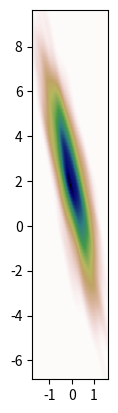

Here is the Python script that generated this plot: (Note: this script raises an exception after producing the figure.)
import numpy as np
from scipy import stats
import matplotlib.pyplot as plt
import matplotlib.mlab as mlab

''' EXERCISE 3 '''
num_samples = 1000

# p(x,y)
mean_x_y = [0, 2]
covariance_x_y = [[0.3, -1], [-1, 5]]
x_y = np.random.multivariate_normal(mean_x_y, covariance_x_y, num_samples)

xmin = x_y[:, 0].min()
xmax = x_y[:, 0].max()
ymin = x_y[:, 1].min()
ymax = x_y[:, 1].max()

X, Y = np.mgrid[xmin:xmax:100j, ymin:ymax:100j]
positions = np.vstack([X.ravel(), Y.ravel()])

kernel = stats.gaussian_kde(x_y.T)
Z = np.reshape(kernel(positions).T, X.shape)

fig, ax = plt.subplots()
ax.imshow(np.rot90(Z), cmap=plt.cm.gist_earth_r, extent=[xmin, xmax, ymin, ymax])
ax.imshow(X, Y, x_y.pdf(positions),cmap=plt.cm.gist_earth_r, extent=[xmin, xmax, ymin, ymax])

ax.plot(x_y[:, 0], x_y[:, 1], 'k.', markersize=2)
ax.set_xlim([xmin, xmax])
ax.set_ylim([ymin, ymax])
ax.set_xlabel('x')
ax.set_ylabel('y')
ax.set_title('Distribution of p(x,y)')
plt.show()

# p(x)
mean_x = [0]
covariance_x = [[0.3]]
x = np.random.multivariate_normal(mean_x, covariance_x, num_samples)

xmin = x[:].min()
xmax = x[:].max()
X = np.linspace(xmin, xmax, 100)

mu = 0
variance = covariance_x[0][0]
sigma = np.sqrt(variance)
x_range = np.linspace(mu - 3*sigma, mu + 3*sigma, 100)

fig, ax = plt.subplots()
ax.plot(x_range,mlab.normpdf(x_range, mu, sigma), 'g')

kernel = stats.gaussian_kde(x.T)
ax.plot(X, kernel(X), 'r')
ax.set_title('Distribution of p(x)')
ax.legend(['True distribution', 'Estimated distribution'])
plt.show()

# p(x | y = -1)
mean_x_given_y = [0.6]
covariance_x_given_y = [[0.9]]
x_given_y = np.random.multivariate_normal(mean_x_given_y, covariance_x_given_y, num_samples)

xmin = x_given_y[:].min()
xmax = x_given_y[:].max()
X = np.linspace(xmin, xmax, 100)

mu = mean_x_given_y[0]
variance = covariance_x_given_y[0][0]
sigma = np.sqrt(variance)
x = np.linspace(mu - 3*sigma, mu + 3*sigma, 100)
fig, ax = plt.subplots()
ax.plot(x,mlab.normpdf(x, mu, sigma), 'g')

kernel = stats.gaussian_kde(x_given_y.T)
ax.plot(X, kernel(X), 'b')
ax.legend(['True distribution', 'Estimated distribution'])
ax.set_title('Distribution of p(x|y=-1)')
plt.show()


''' EXERCISE 4 '''
num_samples = 5000

mean_x1_x2 = [0, 0]
covariance_x1_x2 = [[1, 0.9], [0.9, 1]]
x1_x2 = np.random.multivariate_normal(mean_x1_x2, covariance_x1_x2, num_samples)

x1 = x1_x2[:, 0]
x2 = x1_x2[:, 1]
a = 1.15
b = 0.5

y1 = a*x1
y2 = x2/a + b*(np.square(x2) + a**2)

y1min = y1.min()
y1max = y1.max()
y2min = y2.min() - 1
y2max = y2.max()

Y1, Y2 = np.mgrid[y1min:y1max:100j, y2min:y2max:100j]
positions = np.vstack([Y1.ravel(), Y2.ravel()])

y1_y2 = np.vstack([y1.T, y2.T]).T
kernel = stats.gaussian_kde(y1_y2.T)
Z = np.reshape(kernel(positions).T, Y1.shape)

fig, ax = plt.subplots()
ax.imshow(np.rot90(Z), cmap=plt.cm.gist_earth_r, extent=[y1min, y1max, y2min, y2max])

ax.plot(y1_y2[:, 0], y1_y2[:, 1], 'k.', markersize=2)
ax.set_xlim([y1min, y1max])
ax.set_ylim([y2min, y2max])
ax.set_xlabel('y1')
ax.set_ylabel('y2')
ax.set_title('Distribution of Y')
plt.show()

empirical_mean = np.average(y1), np.average(y2)
print(empirical_mean)